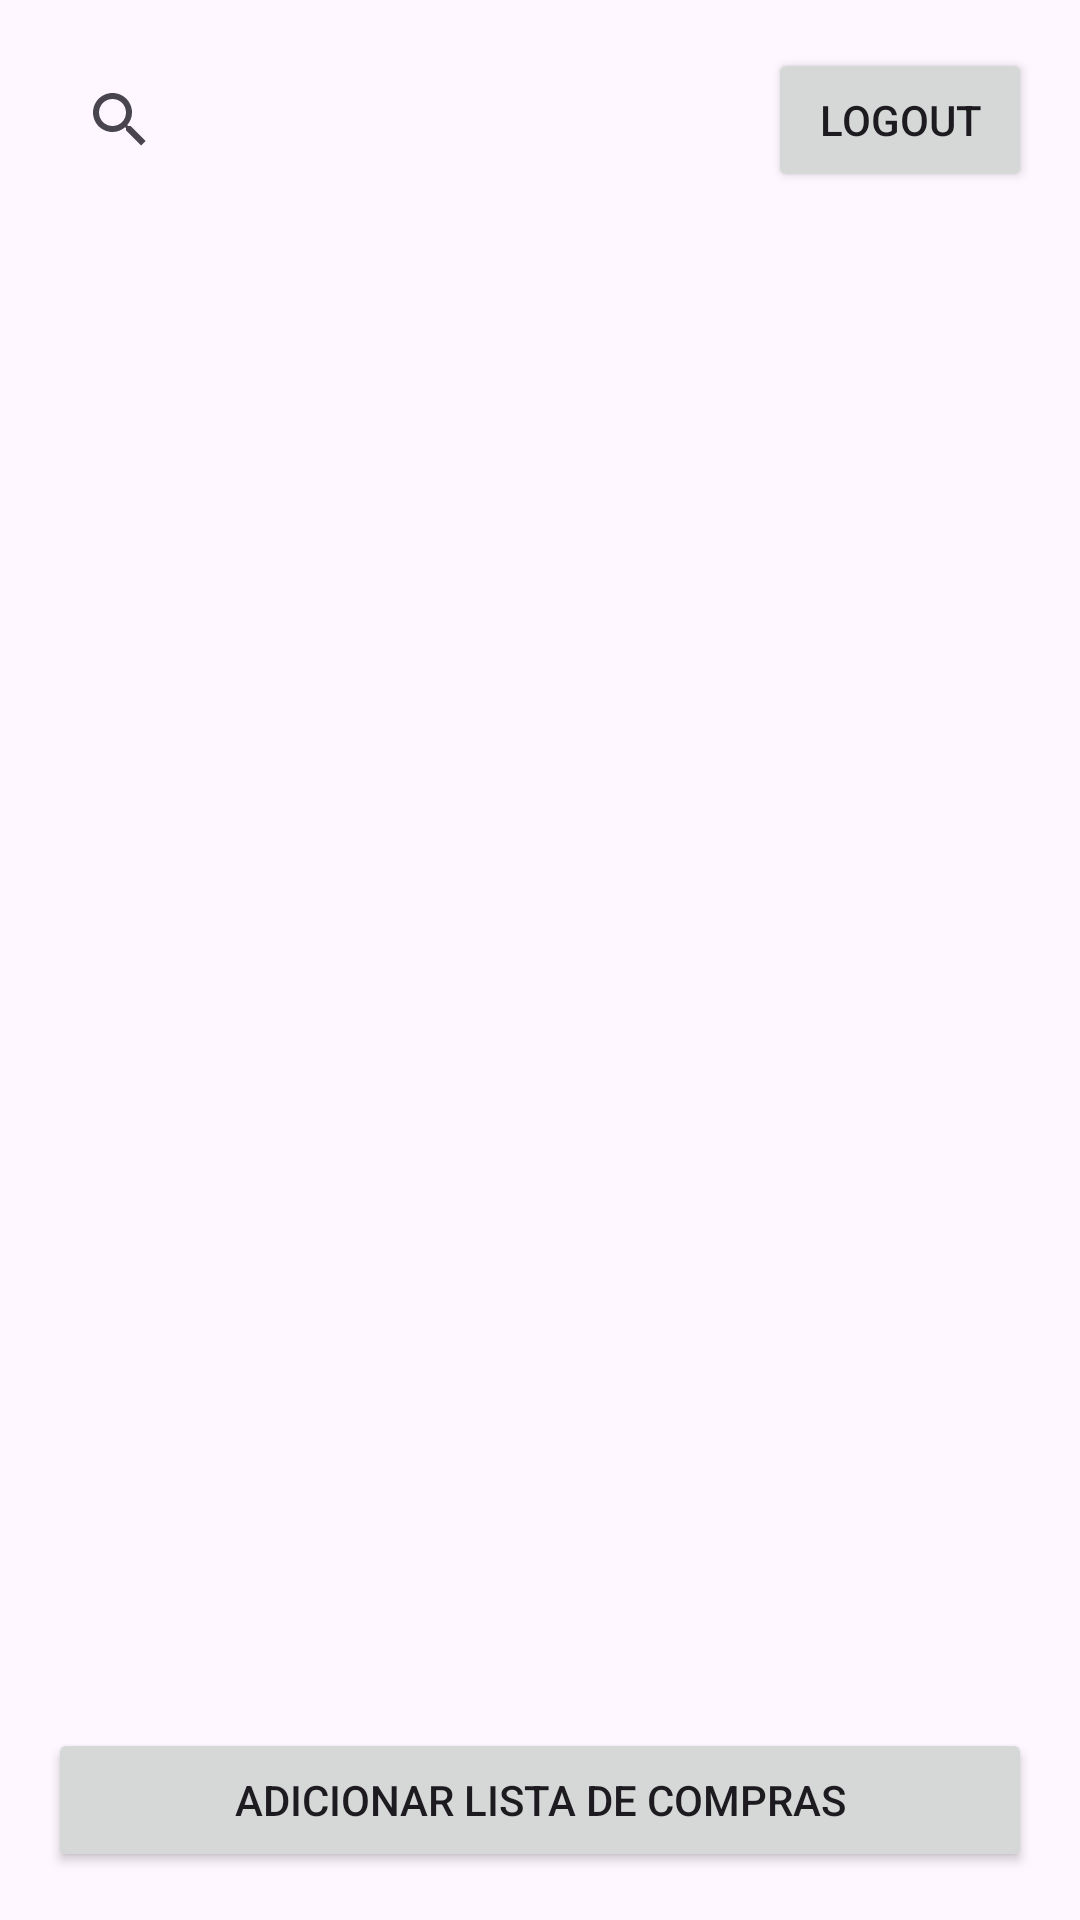

Produce the Android XML layout that renders to this screen, including the resource entries it uses.
<!-- AndroidManifest.xml: application theme Theme.Keijuu -->
<!-- res/layout/activity_main.xml -->
<?xml version="1.0" encoding="utf-8"?>
<LinearLayout xmlns:android="http://schemas.android.com/apk/res/android"
    android:layout_width="match_parent"
    android:layout_height="match_parent"
    android:orientation="vertical"
    android:padding="16dp">

    <LinearLayout
        android:layout_width="match_parent"
        android:layout_height="wrap_content"
        android:orientation="horizontal">

        <androidx.appcompat.widget.SearchView
            android:id="@+id/searchView"
            android:layout_width="0dp"
            android:layout_height="wrap_content"
            android:layout_weight="1"
            android:queryHint="Buscar" />

        <Button
            android:id="@+id/logoutButton"
            android:layout_width="wrap_content"
            android:layout_height="wrap_content"
            android:text="Logout" />
    </LinearLayout>

    <androidx.recyclerview.widget.RecyclerView
        android:id="@+id/recyclerView"
        android:layout_width="match_parent"
        android:layout_height="0dp"
        android:layout_weight="1"
        android:layout_marginTop="16dp" />

    <Button
        android:id="@+id/addShoppingListButton"
        android:layout_width="match_parent"
        android:layout_height="wrap_content"
        android:text="Adicionar Lista de Compras" />
</LinearLayout>
<!-- resources referenced by this layout -->
<resources>
  <style name="Theme.Keijuu" parent="Base.Theme.Keijuu" />
  <style name="Base.Theme.Keijuu" parent="Theme.Material3.DayNight.NoActionBar">
          
          
      </style>
</resources>
